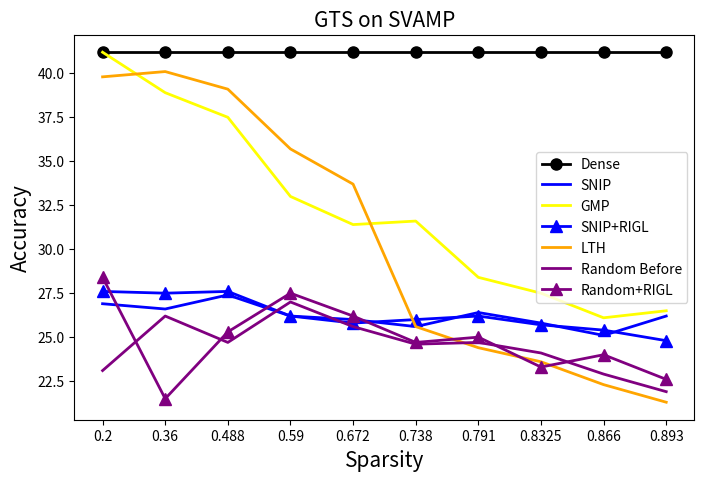

This chart was generated by the following Python code:
import matplotlib.pyplot as plt
import numpy as np
import os, re
from matplotlib.pyplot import figure
fig = figure(num=None, figsize=(8, 5), dpi=150, facecolor='w', edgecolor='k')
fontsize = 15
markersize = 8
linewidth = 2

def sorted_nicely(l):
    """ Sort the given iterable in the way that humans expect."""
    convert = lambda text: int(text) if text.isdigit() else text
    alphanum_key = lambda key: [ convert(c) for c in re.split('([0-9]+)', key) ]
    return sorted(l, key = alphanum_key)


dense = [41.2]


robert_gm_before =     [38.5, 29.1, 1.4,  1.4,  1.4,  1.4,  1.4,  1.4,  1.4,  1.4 ]
robert_gm_rigl   =     [37.2, 30.5, 1.4,  1.4,  1.4,  1.4,  1.4,  1.4,  1.4,  1.4 ]
robert_snip_rigl =     [27.6, 27.5, 27.6, 26.2, 25.8, 26.0, 26.2, 25.7, 25.4, 24.8]
robert_snip =          [26.9, 26.6, 27.4, 26.2, 26.0, 25.6, 26.4, 25.8, 25.1, 26.2]
robert_lth =           [39.8, 40.1, 39.1, 35.7, 33.7, 25.6, 24.4, 23.6, 22.3, 21.3]
robert_gmp =           [41.2, 38.9, 37.5, 33.0, 31.4, 31.6, 28.4, 27.5, 26.1, 26.5]


robert_random_before = [23.1, 26.2, 24.7, 27.0, 25.6, 24.6, 24.7, 24.1, 22.9, 21.9]
robert_random_after  = [25.2, 21.4, 25.5, 25.7, 25.6, 25.3, 25.3, 24.2, 23.0, 22.6]
robert_random_rigl =   [28.4, 21.5, 25.3, 27.5, 26.2, 24.7, 25.0, 23.3, 24.0, 22.6]

x_axis = range(10)

# prune
roberta_large = fig.add_subplot(1,1,1)
roberta_large.plot(x_axis, dense*10,  '-o',   label='Dense',color='black',linewidth=linewidth, markersize=markersize, )
roberta_large.plot(x_axis, robert_snip,  '-',   label='SNIP',color='blue',linewidth=linewidth, markersize=markersize, )
roberta_large.plot(x_axis, robert_gmp,  '-',   label='GMP',color='yellow',linewidth=linewidth, markersize=markersize, )
roberta_large.plot(x_axis, robert_snip_rigl,  '-',   label='SNIP+RIGL',color='blue',linewidth=linewidth, markersize=markersize, marker='^'  )
roberta_large.plot(x_axis, robert_lth,  '-',   label='LTH',color='orange',linewidth=linewidth, markersize=markersize, )
# roberta_large.plot(x_axis, robert_gm_before,  '-',   label='OMP Before',color='green',linewidth=linewidth, markersize=markersize, )
# roberta_large.plot(x_axis, robert_gm_after,  '--',   label='OMP After',color='green',linewidth=linewidth, markersize=markersize, )
# roberta_large.plot(x_axis, robert_gm_rigl,  '-',   label='OMP+RIGL',color='green',linewidth=linewidth, markersize=markersize, marker='^' )
roberta_large.plot(x_axis, robert_random_before,  '-',   label='Random Before',color='purple',linewidth=linewidth, markersize=markersize, )
# roberta_large.plot(x_axis, robert_random_after,  '--',   label='Random After',color='purple',linewidth=linewidth, markersize=markersize, )
roberta_large.plot(x_axis, robert_random_rigl,  '-',   label='Random+RIGL',color='purple',linewidth=linewidth, markersize=markersize, marker='^' )


roberta_large.set_title('GTS on SVAMP',fontsize=fontsize)
roberta_large.set_xticks(range(10))
roberta_large.set_xticklabels(np.array( [0.2, 0.36, 0.488, 0.590, 0.672, 0.738, 0.791, 0.8325, 0.866, 0.893]), fontsize=10 )

roberta_large.set_ylabel('Accuracy', fontsize=fontsize)
roberta_large.set_xlabel('Sparsity',fontsize=fontsize)
plt.legend()
plt.savefig('gts_SVAMP.png')
plt.show()